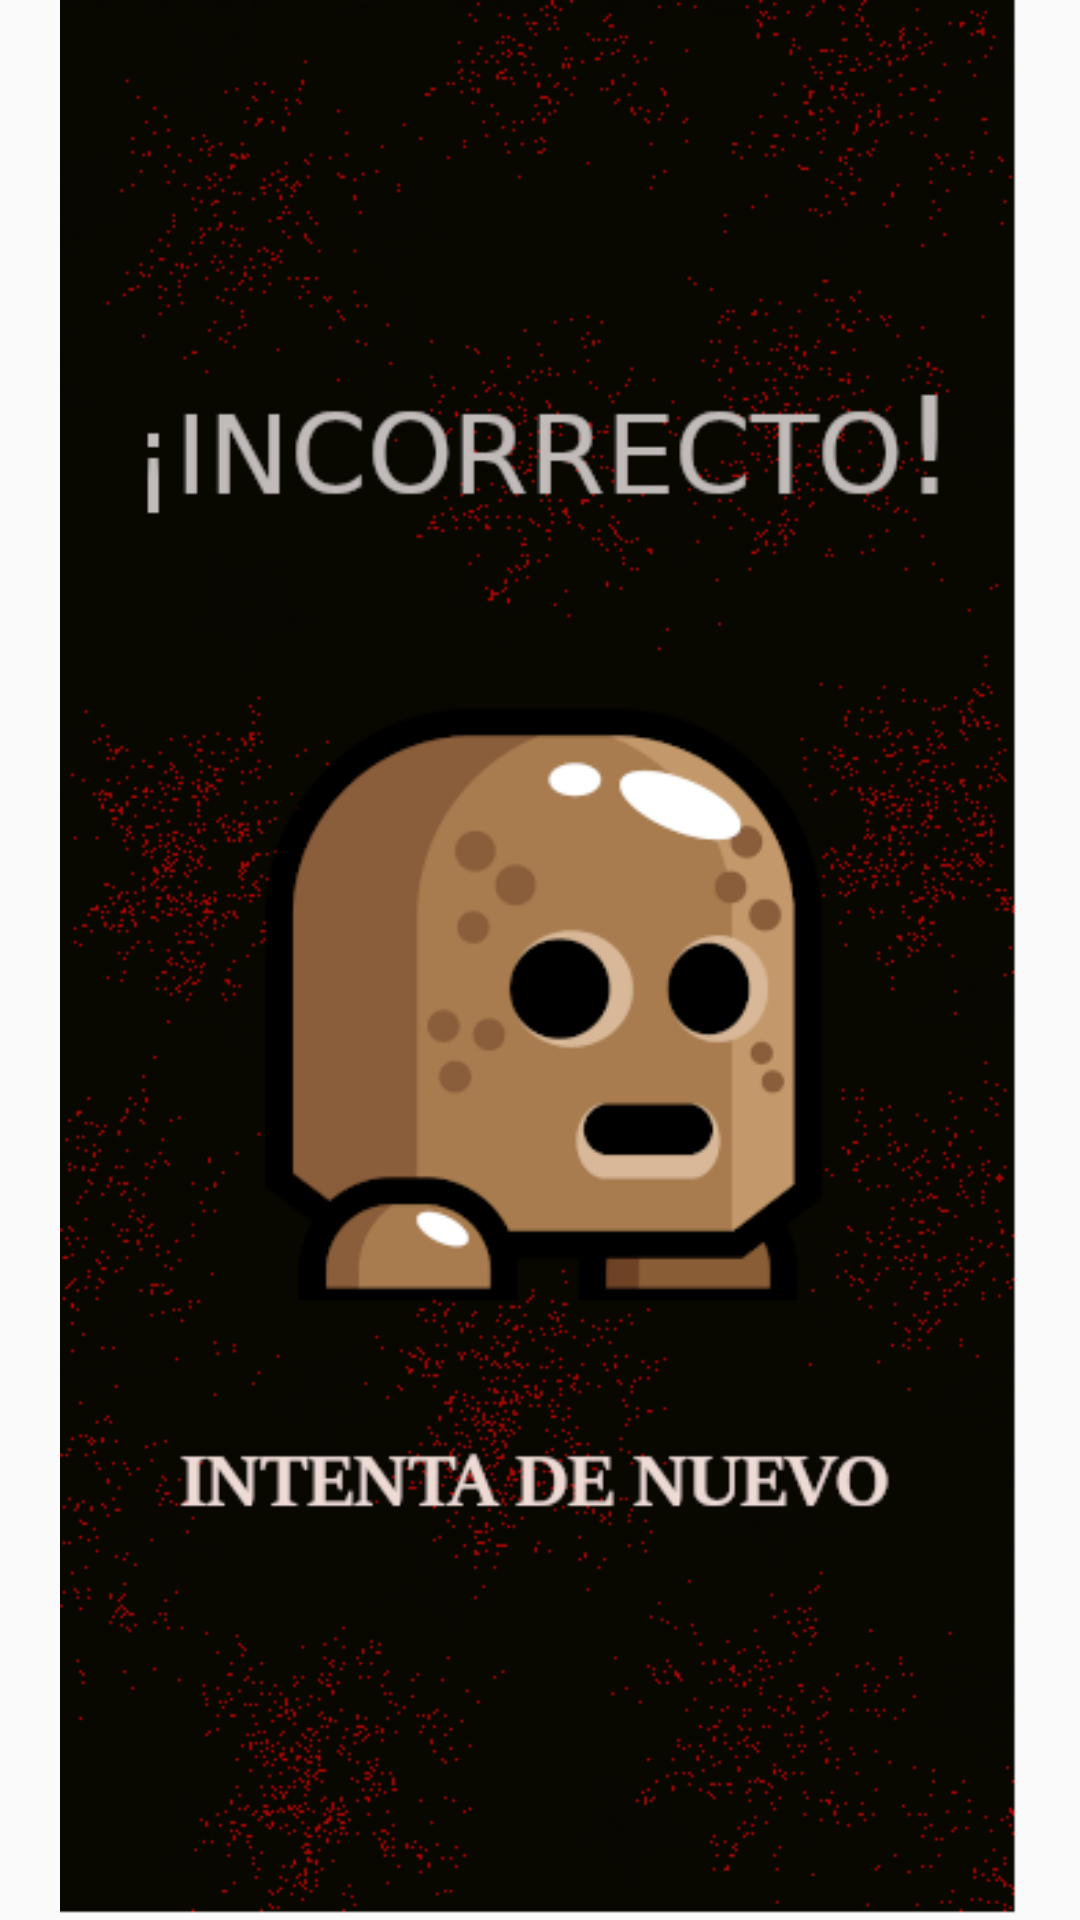

Layout XML and referenced resources for this Android screen:
<!-- AndroidManifest.xml: application theme AppTheme -->
<!-- res/layout/fragmento_incorrecto.xml -->
<?xml version="1.0" encoding="utf-8"?>
<RelativeLayout xmlns:android="http://schemas.android.com/apk/res/android"
    android:layout_width="match_parent"
    android:layout_height="match_parent"
    android:layout_gravity="center"
    android:orientation="vertical"
    android:background="@color/vpi__background_holo_dark">


    <ImageView
        android:id="@+id/imagenLaunch"
        android:layout_width="match_parent"
        android:layout_height="match_parent"
        android:src="@drawable/incorrecto_screen"
        android:contentDescription="@string/imagen_launcher" />


</RelativeLayout>
<!-- resources referenced by this layout -->
<resources>
  <!-- drawable incorrecto_screen: png bitmap (drawable-v24, 49071 bytes) -->
  <string name="imagen_launcher">imagen launcher</string>
  <style name="AppTheme" parent="Theme.AppCompat.Light.DarkActionBar">
          
          <item name="colorPrimary">@color/colorPrimary</item>
          <item name="colorPrimaryDark">@color/colorPrimaryDark</item>
          <item name="colorAccent">@color/colorAccent</item>
      </style>
  <color name="colorPrimary">#0b0b0f</color>
  <color name="colorPrimaryDark">#111119</color>
  <color name="colorAccent">#000000</color>
</resources>
